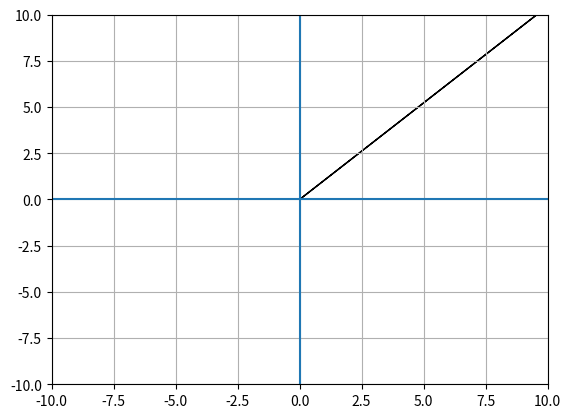

Reproduce this figure in Python.
import matplotlib.pyplot as plt
import numpy as np


# Let there are 2 vectors, u and v now if we scale u with a and v with b what kind of combinations we can get,
# One step is linear combination and all the possile steps are linear span

# Creating vector u
u = np.array([3, 2])

# creating vector v
v = np.array([2, 3])

# Let a and b are two constants
a = 4
b = 5

# So the linear combination will be
lc = (a * u) + (b * v)
print(lc)
# lets plot this linear combination
plt.xlim(-10, 10)
plt.ylim(-10, 10)

# Created two lines to make it look like a 2D plane
plt.axhline(y=0)
plt.axvline(x=0)

# ploting the linear combination
plt.arrow(0, 0, lc[0], lc[1])

plt.grid()
plt.show()
